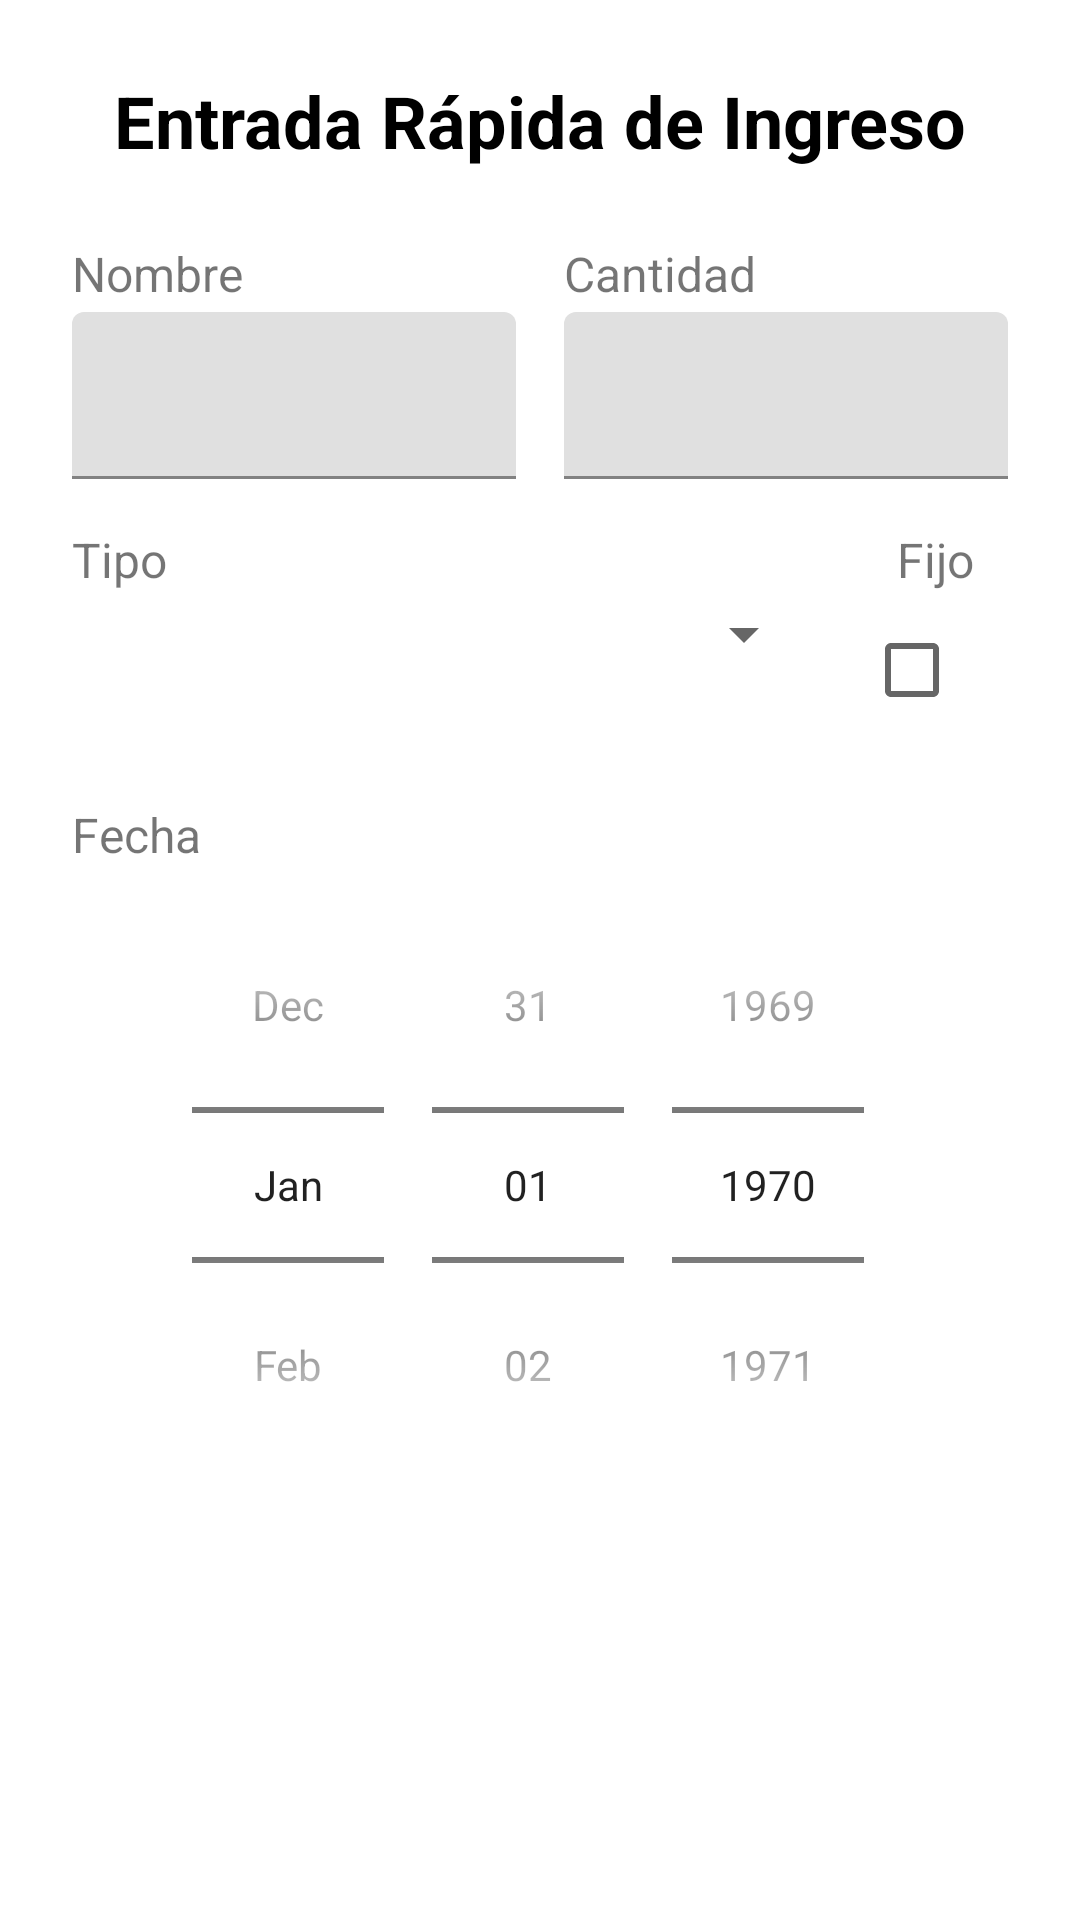

Android layout source for this screen:
<!-- AndroidManifest.xml: fallback theme Theme.MaterialComponents.DayNight.NoActionBar -->
<!-- res/layout/activity_quick_income.xml -->
<?xml version="1.0" encoding="utf-8"?>
<LinearLayout xmlns:android="http://schemas.android.com/apk/res/android"
    android:layout_width="match_parent"
    android:layout_height="match_parent"
    android:orientation="vertical"
    android:padding="24dp"
    android:background="@drawable/rounded_background">

    
    <TextView
        android:layout_width="match_parent"
        android:layout_height="wrap_content"
        android:text="Entrada Rápida de Ingreso"
        android:textSize="24sp"
        android:textStyle="bold"
        android:textColor="@android:color/black"
        android:gravity="center"
        android:layout_marginBottom="24dp" />

    
    <LinearLayout
        android:layout_width="match_parent"
        android:layout_height="wrap_content"
        android:orientation="horizontal"
        android:layout_marginBottom="16dp">

        <LinearLayout
            android:layout_width="0dp"
            android:layout_height="wrap_content"
            android:layout_weight="1"
            android:orientation="vertical"
            android:layout_marginEnd="8dp">

            <TextView
                android:layout_width="match_parent"
                android:layout_height="wrap_content"
                android:text="Nombre"
                android:textSize="16sp"
                android:color="@android:color/black"
                android:layout_marginBottom="2dp" />

            <com.google.android.material.textfield.TextInputLayout
                android:layout_width="match_parent"
                android:layout_height="wrap_content">

                <com.google.android.material.textfield.TextInputEditText
                    android:id="@+id/incomeNameEditText"
                    android:layout_width="match_parent"
                    android:layout_height="wrap_content"
                    android:inputType="text" 
                    android:color="@android:color/black"/>

            </com.google.android.material.textfield.TextInputLayout>

        </LinearLayout>

        <LinearLayout
            android:layout_width="0dp"
            android:layout_height="wrap_content"
            android:layout_weight="1"
            android:orientation="vertical"
            android:layout_marginStart="8dp">

            <TextView
                android:layout_width="match_parent"
                android:layout_height="wrap_content"
                android:text="Cantidad"
                android:textSize="16sp"
                android:color="@android:color/black"
                android:layout_marginBottom="2dp" />

            <com.google.android.material.textfield.TextInputLayout
                android:layout_width="match_parent"
                android:layout_height="wrap_content">

                <com.google.android.material.textfield.TextInputEditText
                    android:id="@+id/incomeAmountEditText"
                    android:layout_width="match_parent"
                    android:layout_height="wrap_content"
                    android:color="@android:color/black"
                    android:inputType="numberDecimal" />

            </com.google.android.material.textfield.TextInputLayout>
        </LinearLayout>

    </LinearLayout>

    
    <LinearLayout
        android:layout_width="match_parent"
        android:layout_height="wrap_content"
        android:orientation="horizontal"
        android:layout_marginBottom="20dp">

        <LinearLayout
            android:layout_width="0dp"
            android:layout_height="wrap_content"
            android:layout_weight="1"
            android:orientation="vertical"
            android:layout_marginEnd="8dp">

            <TextView
                android:layout_width="match_parent"
                android:layout_height="wrap_content"
                android:text="Tipo"
                android:textSize="16sp"
                android:color="@android:color/black"
                android:layout_marginBottom="2dp" />

            <Spinner
                android:id="@+id/incomeCategorySpinner"
                android:layout_width="match_parent"
                android:layout_height="wrap_content" />

        </LinearLayout>

        <LinearLayout
            android:layout_width="wrap_content"
            android:layout_height="wrap_content"
            android:orientation="vertical"
            android:layout_marginStart="8dp"
            android:gravity="center">

            <TextView
                android:layout_width="wrap_content"
                android:layout_height="wrap_content"
                android:text="Fijo"
                android:textSize="16sp"
                android:color="@android:color/black"
                android:layout_marginBottom="2dp" />

            <CheckBox
                android:id="@+id/fixedIncomeCheckBox"
                android:layout_width="wrap_content"
                android:layout_height="wrap_content"
                android:checked="false" />

        </LinearLayout>

    </LinearLayout>

    
    <TextView
        android:layout_width="match_parent"
        android:layout_height="wrap_content"
        android:text="Fecha"
        android:color="@android:color/black"
        android:textSize="16sp" />

    <DatePicker
        android:id="@+id/date_picker"
        android:layout_width="match_parent"
        android:layout_height="wrap_content"
        android:layout_marginBottom="24dp"
        android:calendarViewShown="false"
        android:datePickerMode="spinner" />

    
    <Button
        android:id="@+id/saveIncomeButton"
        android:layout_width="match_parent"
        android:layout_height="wrap_content"
        android:text="Guardar"
        android:background="@drawable/rounded_button"
        android:textColor="@android:color/white"
        style="?android:attr/buttonStyle" />

</LinearLayout>
<!-- resources referenced by this layout -->
<resources>
  <!-- drawable rounded_background (drawable) -->
  <?xml version="1.0" encoding="UTF-8"?>
  <shape xmlns:android="http://schemas.android.com/apk/res/android"
      android:shape="rectangle">
      <solid android:color="@android:color/white"/> 
      <corners android:radius="16dp" color="@android:color/black" width="4dp"/> 
  </shape>
</resources>
